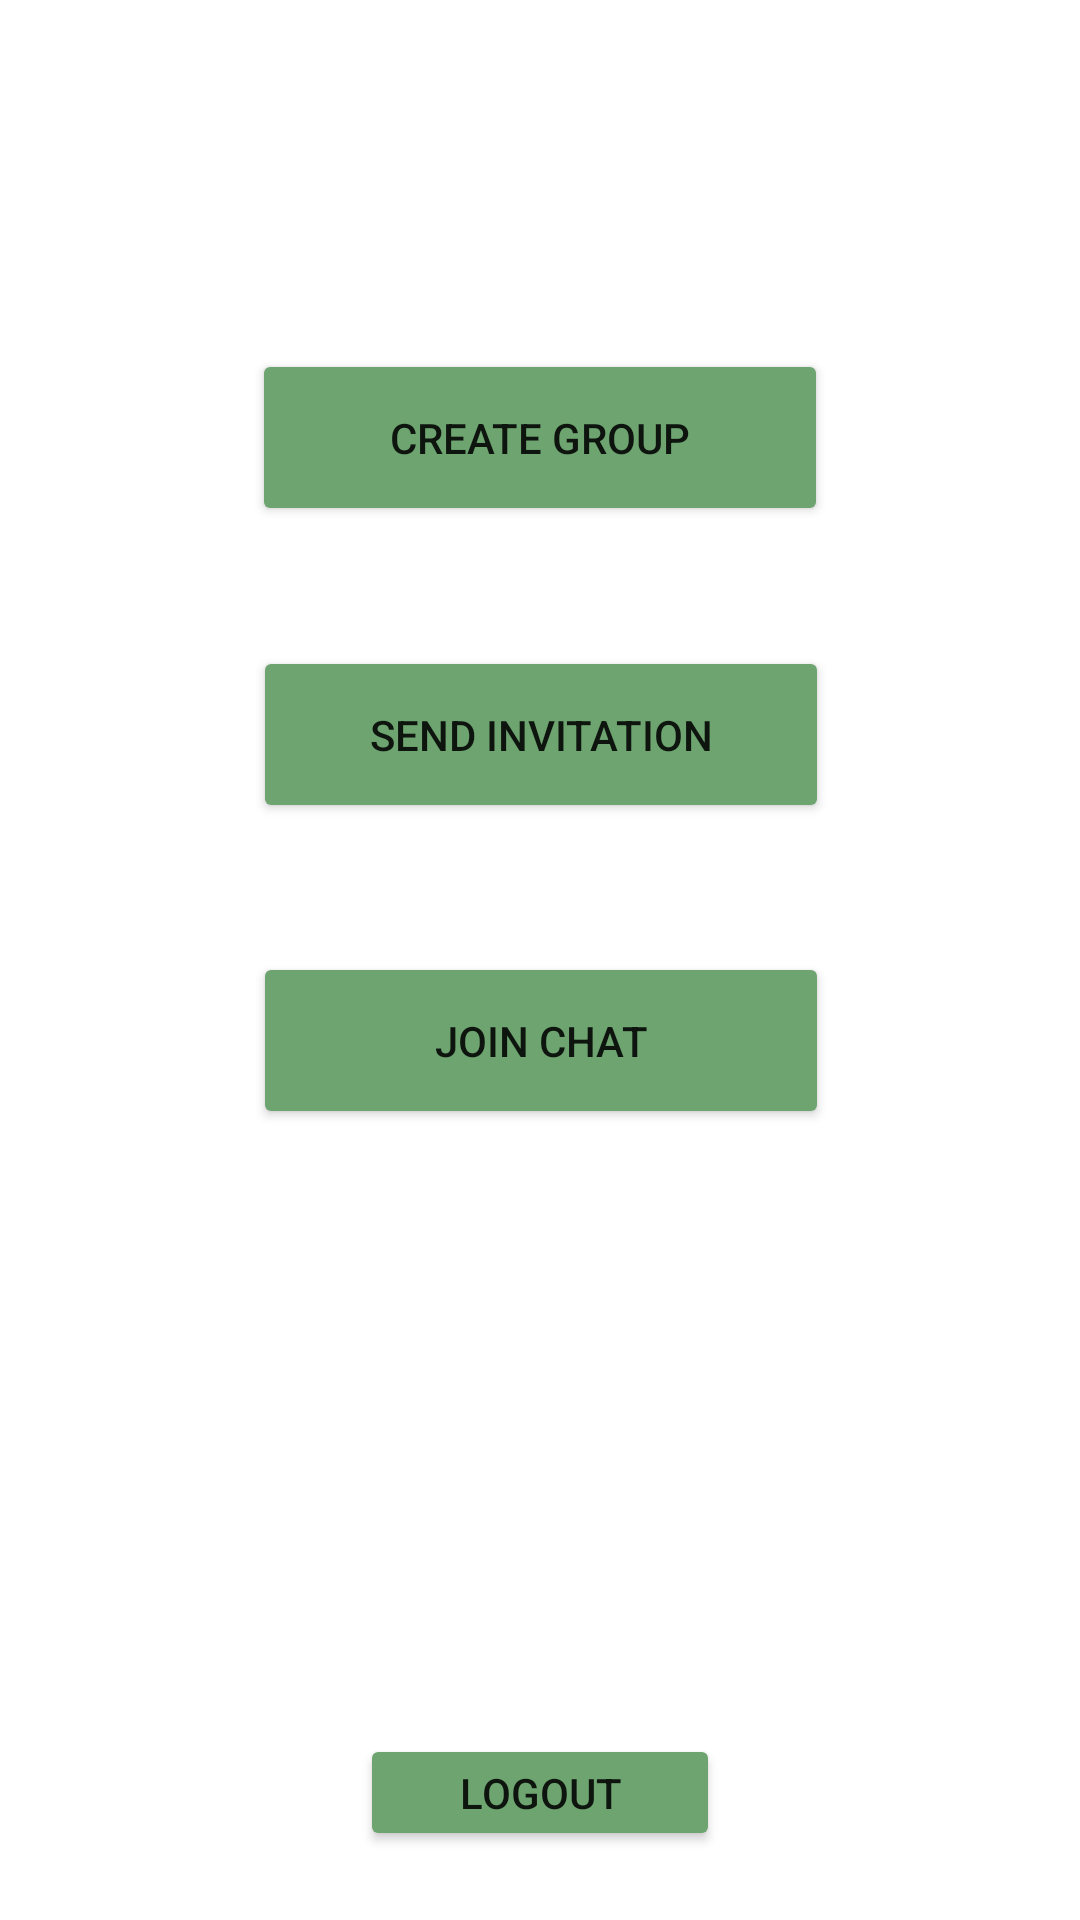

The Android layout XML behind this screen, and the referenced resources:
<!-- AndroidManifest.xml: application theme Theme.PChat -->
<!-- res/layout/activity_profile.xml -->
<?xml version="1.0" encoding="utf-8"?>
<androidx.constraintlayout.widget.ConstraintLayout xmlns:android="http://schemas.android.com/apk/res/android"
    xmlns:app="http://schemas.android.com/apk/res-auto"
    xmlns:tools="http://schemas.android.com/tools"
    android:layout_width="match_parent"
    android:layout_height="match_parent"
    tools:context=".Profile">

    <Button
        android:id="@+id/createchatbutton"
        android:layout_width="192dp"
        android:layout_height="59dp"
        android:backgroundTint="#6EA470"
        android:text="CREATE GROUP"
        app:layout_constraintBottom_toBottomOf="parent"
        app:layout_constraintEnd_toEndOf="parent"
        app:layout_constraintStart_toStartOf="parent"
        app:layout_constraintTop_toTopOf="parent"
        app:layout_constraintVertical_bias="0.2" />

    <Button
        android:id="@+id/LogoutFromProfileButton"
        android:layout_width="120dp"
        android:layout_height="39dp"
        android:backgroundTint="#6EA470"
        android:text="Logout"
        app:layout_constraintBottom_toBottomOf="parent"
        app:layout_constraintEnd_toEndOf="parent"
        app:layout_constraintStart_toStartOf="parent"
        app:layout_constraintTop_toBottomOf="@+id/MUCChatButton"
        app:layout_constraintVertical_bias="0.898" />

    <Button
        android:id="@+id/sendinvitationbutton"
        android:layout_width="192dp"
        android:layout_height="59dp"
        android:layout_marginTop="40dp"
        android:backgroundTint="#6EA470"
        android:text="Send Invitation"
        app:layout_constraintEnd_toEndOf="parent"
        app:layout_constraintHorizontal_bias="0.502"
        app:layout_constraintStart_toStartOf="parent"
        app:layout_constraintTop_toBottomOf="@+id/createchatbutton" />

    <Button
        android:id="@+id/MUCChatButton"
        android:layout_width="192dp"
        android:layout_height="59dp"
        android:layout_marginTop="43dp"
        android:backgroundTint="#6EA470"
        android:text="Join Chat"
        app:layout_constraintEnd_toEndOf="parent"
        app:layout_constraintHorizontal_bias="0.502"
        app:layout_constraintStart_toStartOf="parent"
        app:layout_constraintTop_toBottomOf="@+id/sendinvitationbutton" />
</androidx.constraintlayout.widget.ConstraintLayout>
<!-- resources referenced by this layout -->
<resources>
  <style name="Theme.PChat" parent="Theme.MaterialComponents.DayNight.DarkActionBar">
          
          <item name="colorPrimary">@color/green</item>
          <item name="colorPrimaryVariant">@color/green</item>
          <item name="colorOnPrimary">@color/white</item>
          
          <item name="colorSecondary">@color/teal_200</item>
          <item name="colorSecondaryVariant">@color/teal_700</item>
          <item name="colorOnSecondary">@color/black</item>
          
          <item name="android:statusBarColor" tools:targetApi="l">?attr/colorPrimaryVariant</item>
          
      </style>
  <color name="green">#FF25D366</color>
  <color name="white">#FFFFFFFF</color>
  <color name="teal_200">#FF03DAC5</color>
  <color name="teal_700">#FF018786</color>
  <color name="black">#FF000000</color>
</resources>
